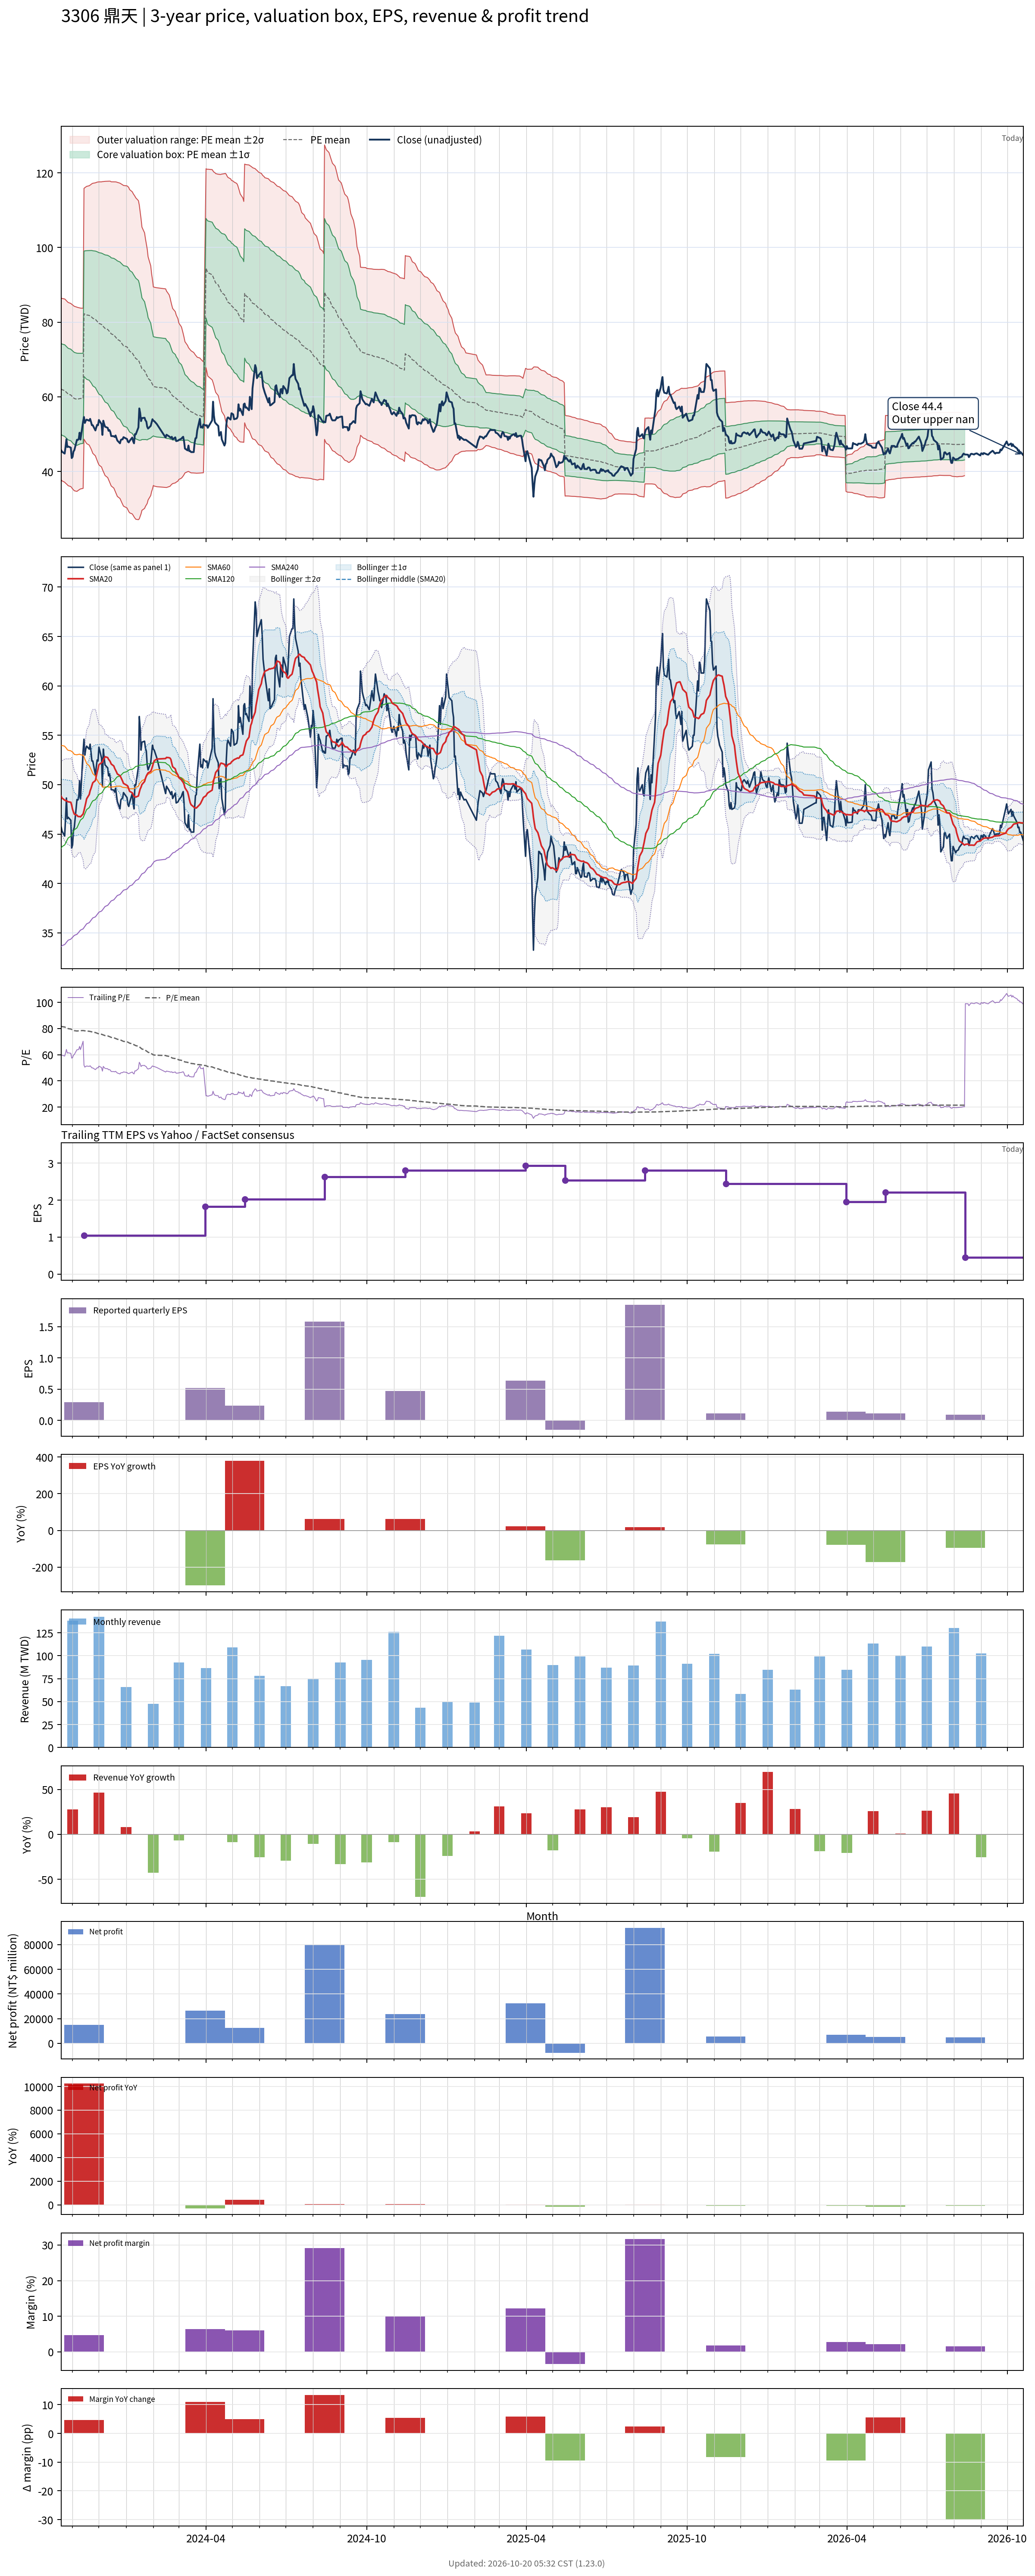

The table this chart was drawn from, first rows:
# chart-version: skill-stock-dynamic-val…
date, close, available_date, period_end, eps, ttm_eps, pe, pe_mean, pe_std, price_m2, price_m1, price_mean, price_p1, price_p2, forward_eps, forward_pe, forward_pe_mean, forward_pe_std, forward_price_m2, forward_price_m1, forward_price_mean, forward_price_p1, forward_price_p2, sma20
2023-10-19, 45.7, 2023-08-14, 2023-06-30, 0.97, 0.76, 60.13, 81.78, 16.01, 37.82, 49.98, 62.15, 74.32, 86.48, , , , , , , , , , 48.83
2023-10-20, 45.3, 2023-08-14, 2023-06-30, 0.97, 0.76, 59.61, 81.47, 16.08, 37.48, 49.7, 61.91, 74.13, 86.35, , , , , , , , , , 48.65
2023-10-23, 44.8, 2023-08-14, 2023-06-30, 0.97, 0.76, 58.95, 81.15, 16.14, 37.14, 49.41, 61.67, 73.94, 86.21, , , , , , , , , , 48.44
2023-10-24, 46.6, 2023-08-14, 2023-06-30, 0.97, 0.76, 61.32, 80.84, 16.16, 36.87, 49.15, 61.44, 73.72, 86, , , , , , , , , , 48.39
2023-10-25, 48.65, 2023-08-14, 2023-06-30, 0.97, 0.76, 64.01, 80.54, 16.14, 36.68, 48.95, 61.21, 73.47, 85.74, , , , , , , , , , 48.4
2023-10-26, 46.55, 2023-08-14, 2023-06-30, 0.97, 0.76, 61.25, 80.22, 16.14, 36.44, 48.7, 60.97, 73.23, 85.49, , , , , , , , , , 48.31
2023-10-27, 46.7, 2023-08-14, 2023-06-30, 0.97, 0.76, 61.45, 79.91, 16.14, 36.2, 48.47, 60.74, 73, 85.27, , , , , , , , , , 48.27
2023-10-30, 46.4, 2023-08-14, 2023-06-30, 0.97, 0.76, 61.05, 79.59, 16.13, 35.97, 48.23, 60.49, 72.75, 85.01, , , , , , , , , , 48.22
2023-10-31, 43.6, 2023-08-14, 2023-06-30, 0.97, 0.76, 57.37, 79.25, 16.16, 35.67, 47.95, 60.23, 72.51, 84.79, , , , , , , , , , 47.92
2023-11-01, 43.9, 2023-08-14, 2023-06-30, 0.97, 0.76, 57.76, 78.93, 16.21, 35.35, 47.67, 59.99, 72.31, 84.63, , , , , , , , , , 47.5
2023-11-02, 45.35, 2023-08-14, 2023-06-30, 0.97, 0.76, 59.67, 78.63, 16.22, 35.1, 47.43, 59.76, 72.09, 84.42, , , , , , , , , , 47.25
2023-11-03, 45.7, 2023-08-14, 2023-06-30, 0.97, 0.76, 60.13, 78.35, 16.25, 34.84, 47.19, 59.55, 71.9, 84.25, , , , , , , , , , 47.02
2023-11-06, 48.5, 2023-08-14, 2023-06-30, 0.97, 0.76, 63.82, 78.09, 16.23, 34.68, 47.01, 59.35, 71.68, 84.02, , , , , , , , , , 46.91
2023-11-07, 48.45, 2023-08-14, 2023-06-30, 0.97, 0.76, 63.75, 78.17, 16.14, 34.88, 47.14, 59.41, 71.67, 83.93, , , , , , , , , , 46.79
2023-11-08, 48.7, 2023-08-14, 2023-06-30, 0.97, 0.76, 64.08, 78.23, 16.07, 35.03, 47.24, 59.45, 71.66, 83.87, , , , , , , , , , 46.77
2023-11-09, 50.4, 2023-08-14, 2023-06-30, 0.97, 0.76, 66.32, 78.3, 15.99, 35.21, 47.36, 59.51, 71.66, 83.81, , , , , , , , , , 46.77
2023-11-10, 48.55, 2023-08-14, 2023-06-30, 0.97, 0.76, 63.88, 78.35, 15.93, 35.33, 47.44, 59.55, 71.66, 83.77, , , , , , , , , , 46.74
2023-11-13, 53.4, 2023-08-14, 2023-06-30, 0.97, 0.76, 70.26, 78.43, 15.87, 35.49, 47.55, 59.61, 71.67, 83.73, , , , , , , , , , 47.03
2023-11-14, 54.6, 2023-11-14, 2023-09-30, 0.29, 1.05, 52, 78.33, 16, 48.66, 65.45, 82.25, 99.05, 115.8, , , , , , , , , , 47.37
2023-11-15, 53, 2023-11-14, 2023-09-30, 0.29, 1.05, 50.48, 78.23, 16.13, 48.26, 65.2, 82.14, 99.09, 116, , , , , , , , , , 47.74
2023-11-16, 53.6, 2023-11-14, 2023-09-30, 0.29, 1.05, 51.05, 78.13, 16.27, 47.87, 64.96, 82.04, 99.12, 116.2, , , , , , , , , , 48.14
2023-11-17, 53.9, 2023-11-14, 2023-09-30, 0.29, 1.05, 51.33, 78.03, 16.4, 47.49, 64.71, 81.93, 99.15, 116.4, , , , , , , , , , 48.57
2023-11-20, 53.6, 2023-11-14, 2023-09-30, 0.29, 1.05, 51.05, 77.91, 16.54, 47.07, 64.44, 81.81, 99.17, 116.5, , , , , , , , , , 49.01
2023-11-21, 54.1, 2023-11-14, 2023-09-30, 0.29, 1.05, 51.52, 77.74, 16.71, 46.55, 64.09, 81.63, 99.17, 116.7, , , , , , , , , , 49.38
2023-11-22, 53.3, 2023-11-14, 2023-09-30, 0.29, 1.05, 50.76, 77.62, 16.85, 46.1, 63.8, 81.5, 99.19, 116.9, , , , , , , , , , 49.62
2023-11-23, 52.4, 2023-11-14, 2023-09-30, 0.29, 1.05, 49.9, 77.43, 17.04, 45.52, 63.41, 81.3, 99.19, 117.1, , , , , , , , , , 49.91
2023-11-24, 52.4, 2023-11-14, 2023-09-30, 0.29, 1.05, 49.9, 77.18, 17.22, 44.88, 62.96, 81.04, 99.12, 117.2, , , , , , , , , , 50.19
2023-11-27, 51, 2023-11-14, 2023-09-30, 0.29, 1.05, 48.57, 76.91, 17.41, 44.19, 62.47, 80.75, 99.04, 117.3, , , , , , , , , , 50.42
2023-11-28, 51.8, 2023-11-14, 2023-09-30, 0.29, 1.05, 49.33, 76.65, 17.59, 43.54, 62.01, 80.48, 98.95, 117.4, , , , , , , , , , 50.83
2023-11-29, 52.5, 2023-11-14, 2023-09-30, 0.29, 1.05, 50, 76.4, 17.76, 42.94, 61.58, 80.22, 98.87, 117.5, , , , , , , , , , 51.26
2023-11-30, 52.4, 2023-11-14, 2023-09-30, 0.29, 1.05, 49.9, 76.12, 17.91, 42.33, 61.13, 79.93, 98.73, 117.5, , , , , , , , , , 51.62
2023-12-01, 53.8, 2023-11-14, 2023-09-30, 0.29, 1.05, 51.24, 75.88, 18.04, 41.78, 60.72, 79.67, 98.62, 117.6, , , , , , , , , , 52.02
2023-12-04, 52.7, 2023-11-14, 2023-09-30, 0.29, 1.05, 50.19, 75.61, 18.19, 41.2, 60.29, 79.39, 98.48, 117.6, , , , , , , , , , 52.23
2023-12-05, 49.8, 2023-11-14, 2023-09-30, 0.29, 1.05, 47.43, 75.33, 18.36, 40.54, 59.82, 79.09, 98.37, 117.6, , , , , , , , , , 52.3
2023-12-06, 53.6, 2023-11-14, 2023-09-30, 0.29, 1.05, 51.05, 75.08, 18.49, 40.02, 59.43, 78.84, 98.25, 117.7, , , , , , , , , , 52.54
2023-12-07, 52.7, 2023-11-14, 2023-09-30, 0.29, 1.05, 50.19, 74.84, 18.62, 39.48, 59.03, 78.59, 98.14, 117.7, , , , , , , , , , 52.66
2023-12-08, 52, 2023-11-14, 2023-09-30, 0.29, 1.05, 49.52, 74.59, 18.76, 38.93, 58.63, 78.32, 98.02, 117.7, , , , , , , , , , 52.83
2023-12-11, 51.7, 2023-11-14, 2023-09-30, 0.29, 1.05, 49.24, 74.34, 18.9, 38.38, 58.22, 78.06, 97.9, 117.7, , , , , , , , , , 52.74
2023-12-12, 50.9, 2023-11-14, 2023-09-30, 0.29, 1.05, 48.48, 74.07, 19.03, 37.81, 57.79, 77.77, 97.76, 117.7, , , , , , , , , , 52.56
2023-12-13, 51.1, 2023-11-14, 2023-09-30, 0.29, 1.05, 48.67, 73.82, 19.17, 37.26, 57.39, 77.51, 97.64, 117.8, , , , , , , , , , 52.47
2023-12-14, 50.6, 2023-11-14, 2023-09-30, 0.29, 1.05, 48.19, 73.55, 19.3, 36.7, 56.96, 77.23, 97.49, 117.8, , , , , , , , , , 52.31
2023-12-15, 49.5, 2023-11-14, 2023-09-30, 0.29, 1.05, 47.14, 73.2, 19.39, 36.13, 56.5, 76.86, 97.22, 117.6, , , , , , , , , , 52.09
2023-12-18, 49.45, 2023-11-14, 2023-09-30, 0.29, 1.05, 47.1, 72.92, 19.53, 35.56, 56.07, 76.57, 97.08, 117.6, , , , , , , , , , 51.89
2023-12-19, 49.25, 2023-11-14, 2023-09-30, 0.29, 1.05, 46.9, 72.65, 19.66, 34.99, 55.64, 76.29, 96.93, 117.6, , , , , , , , , , 51.65
2023-12-20, 49.65, 2023-11-14, 2023-09-30, 0.29, 1.05, 47.29, 72.39, 19.79, 34.45, 55.23, 76.01, 96.79, 117.6, , , , , , , , , , 51.46
2023-12-21, 48.95, 2023-11-14, 2023-09-30, 0.29, 1.05, 46.62, 72.11, 19.91, 33.89, 54.8, 75.71, 96.62, 117.5, , , , , , , , , , 51.29
2023-12-22, 48.3, 2023-11-14, 2023-09-30, 0.29, 1.05, 46, 71.79, 20.03, 33.33, 54.35, 75.38, 96.41, 117.4, , , , , , , , , , 51.09
2023-12-25, 47.55, 2023-11-14, 2023-09-30, 0.29, 1.05, 45.29, 71.43, 20.11, 32.77, 53.89, 75, 96.11, 117.2, , , , , , , , , , 50.91
2023-12-26, 48.45, 2023-11-14, 2023-09-30, 0.29, 1.05, 46.14, 71.1, 20.2, 32.24, 53.45, 74.65, 95.86, 117.1, , , , , , , , , , 50.74
2023-12-27, 48.6, 2023-11-14, 2023-09-30, 0.29, 1.05, 46.29, 70.79, 20.29, 31.72, 53.02, 74.33, 95.63, 116.9, , , , , , , , , , 50.55
2023-12-28, 48.6, 2023-11-14, 2023-09-30, 0.29, 1.05, 46.29, 70.47, 20.37, 31.21, 52.6, 73.99, 95.38, 116.8, , , , , , , , , , 50.36
2023-12-29, 49.2, 2023-11-14, 2023-09-30, 0.29, 1.05, 46.86, 70.16, 20.45, 30.73, 52.2, 73.67, 95.14, 116.6, , , , , , , , , , 50.13
2024-01-02, 48.7, 2023-11-14, 2023-09-30, 0.29, 1.05, 46.38, 69.87, 20.54, 30.24, 51.8, 73.37, 94.93, 116.5, , , , , , , , , , 49.93
2024-01-03, 48, 2023-11-14, 2023-09-30, 0.29, 1.05, 45.71, 69.56, 20.62, 29.74, 51.39, 73.03, 94.68, 116.3, , , , , , , , , , 49.84
2024-01-04, 47.8, 2023-11-14, 2023-09-30, 0.29, 1.05, 45.52, 69.2, 20.66, 29.27, 50.97, 72.66, 94.36, 116, , , , , , , , , , 49.55
2024-01-05, 48.2, 2023-11-14, 2023-09-30, 0.29, 1.05, 45.9, 68.78, 20.61, 28.93, 50.57, 72.22, 93.86, 115.5, , , , , , , , , , 49.33
2024-01-08, 49.1, 2023-11-14, 2023-09-30, 0.29, 1.05, 46.76, 68.36, 20.54, 28.64, 50.21, 71.78, 93.34, 114.9, , , , , , , , , , 49.18
2024-01-09, 48.1, 2023-11-14, 2023-09-30, 0.29, 1.05, 45.81, 67.96, 20.52, 28.28, 49.82, 71.36, 92.9, 114.4, , , , , , , , , , 49
2024-01-10, 47.55, 2023-11-14, 2023-09-30, 0.29, 1.05, 45.29, 67.6, 20.53, 27.87, 49.42, 70.98, 92.53, 114.1, , , , , , , , , , 48.83
... 669 more rows
